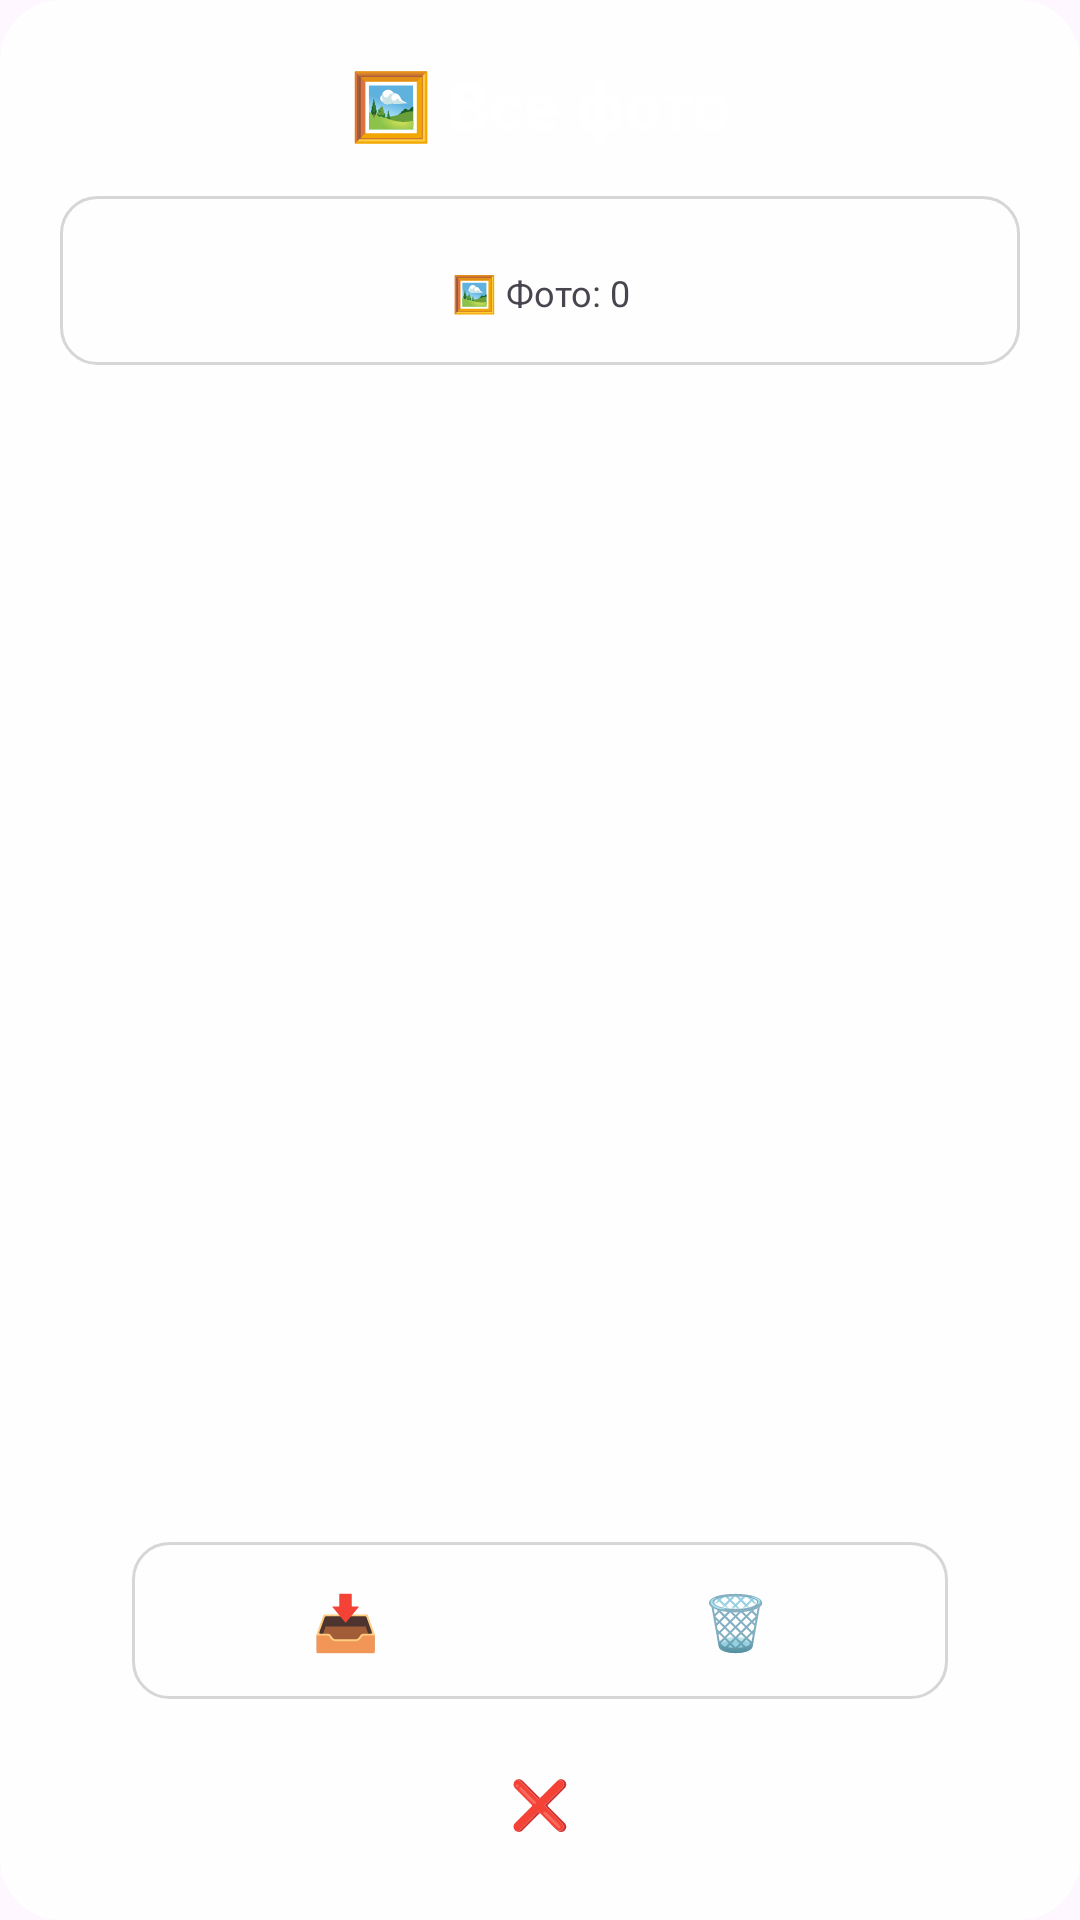

This screen was rendered from an Android layout file. Write that file and the resources it references.
<!-- AndroidManifest.xml: application theme Theme.MyApplication.NoActionBar -->
<!-- res/layout/dialog_page_gallery.xml -->
<?xml version="1.0" encoding="utf-8"?>
<LinearLayout xmlns:android="http://schemas.android.com/apk/res/android"
    android:id="@+id/dialogRootLayout"
    android:layout_width="380dp"
    android:layout_height="wrap_content"
    android:orientation="vertical"
    android:background="@drawable/glass_effect_dialog"
    android:padding="20dp"
    android:gravity="center"
    android:maxHeight="700dp">

    <TextView
        android:id="@+id/dialogTitle"
        android:layout_width="match_parent"
        android:layout_height="wrap_content"
        android:text="@string/dialog_photos_title"
        android:textSize="22sp"
        android:textColor="#FFFFFF"
        android:textStyle="bold"
        android:gravity="center"
        android:layout_marginBottom="16dp" />

    <ScrollView
        android:id="@+id/contentScrollView"
        android:layout_width="match_parent"
        android:layout_height="0dp"
        android:layout_weight="1"
        android:fillViewport="true"
        android:scrollbars="vertical">

        <LinearLayout
            android:layout_width="match_parent"
            android:layout_height="wrap_content"
            android:orientation="vertical">

            <LinearLayout
                android:id="@+id/galleryDialogContent"
                android:layout_width="match_parent"
                android:layout_height="wrap_content"
                android:orientation="vertical"
                android:background="@drawable/glass_border_light"
                android:padding="16dp"
                android:layout_marginBottom="12dp"
                android:gravity="center">

                <androidx.recyclerview.widget.RecyclerView
                    android:id="@+id/galleryRecyclerView"
                    android:layout_width="match_parent"
                    android:layout_height="wrap_content"
                    android:layout_marginBottom="8dp" />

                <TextView
                    android:id="@+id/galleryStatus"
                    android:layout_width="match_parent"
                    android:layout_height="wrap_content"
                    android:text="@string/dialog_photos_count"
                    android:textSize="12sp"
                    android:gravity="center" />

            </LinearLayout>

        </LinearLayout>
    </ScrollView>

    <LinearLayout
        android:id="@+id/galleryDialogNavBar"
        android:layout_width="match_parent"
        android:layout_height="wrap_content"
        android:orientation="horizontal"
        android:background="@drawable/glass_border_light"
        android:padding="6dp"
        android:gravity="center"
        android:layout_marginStart="24dp"
        android:layout_marginEnd="24dp"
        android:layout_marginTop="8dp"
        android:layout_marginBottom="8dp"
        android:elevation="16dp">

        <TextView
            android:id="@+id/uploadButton"
            android:layout_width="0dp"
            android:layout_height="wrap_content"
            android:layout_weight="1"
            android:text="📥"
            android:textSize="18sp"
            android:gravity="center"
            android:padding="8dp"
            android:textColor="#FFFFFF"
            android:background="?android:attr/selectableItemBackgroundBorderless"
            android:clickable="true"
            android:focusable="true" />

        <TextView
            android:id="@+id/deleteButton"
            android:layout_width="0dp"
            android:layout_height="wrap_content"
            android:layout_weight="1"
            android:text="🗑️"
            android:textSize="18sp"
            android:gravity="center"
            android:padding="8dp"
            android:textColor="#FFFFFF"
            android:background="?android:attr/selectableItemBackgroundBorderless"
            android:clickable="true"
            android:focusable="true" />

    </LinearLayout>

    <TextView
        android:id="@+id/closeButton"
        android:layout_width="80dp"
        android:layout_height="wrap_content"
        android:text="❌"
        android:textSize="16sp"
        android:gravity="center"
        android:padding="8dp"
        android:textColor="#FFFFFF"
        android:background="?android:attr/selectableItemBackgroundBorderless"
        android:layout_marginTop="8dp"
        android:clickable="true"
        android:focusable="true" />

</LinearLayout>
<!-- resources referenced by this layout -->
<resources>
  <!-- drawable glass_border_light (drawable) -->
  <?xml version="1.0" encoding="utf-8"?>
  <shape xmlns:android="http://schemas.android.com/apk/res/android">
      <solid android:color="#30FFFFFF" />
      <corners android:radius="12dp" />
      <stroke
          android:width="1dp"
          android:color="#66999999" />
  </shape>
  <!-- drawable glass_effect_dialog (drawable) -->
  <?xml version="1.0" encoding="utf-8"?>
  <shape xmlns:android="http://schemas.android.com/apk/res/android">
      <solid android:color="#E6FFFFFF" />
      <corners android:radius="20dp" />
      <stroke
          android:width="1dp"
          android:color="#E6FFFFFF" />
  </shape>
  <string name="dialog_photos_count">🖼️ Фото: 0</string>
  <string name="dialog_photos_title">🖼️ Все фото</string>
  <style name="Theme.MyApplication.NoActionBar" parent="Theme.Material3.DayNight.NoActionBar">
          <item name="colorPrimary">@color/white</item>
          <item name="colorPrimaryVariant">@color/white</item>
          <item name="colorOnPrimary">@color/black</item>
          <item name="android:windowFullscreen">false</item>
          <item name="android:windowDrawsSystemBarBackgrounds">true</item>
          <item name="android:windowBackground">@android:color/transparent</item>
          <item name="android:statusBarColor">@android:color/transparent</item>
          <item name="android:navigationBarColor">@android:color/transparent</item>
          <item name="android:windowLightStatusBar">true</item>
      </style>
  <color name="white">#FFFFFFFF</color>
  <color name="black">#FF000000</color>
</resources>
